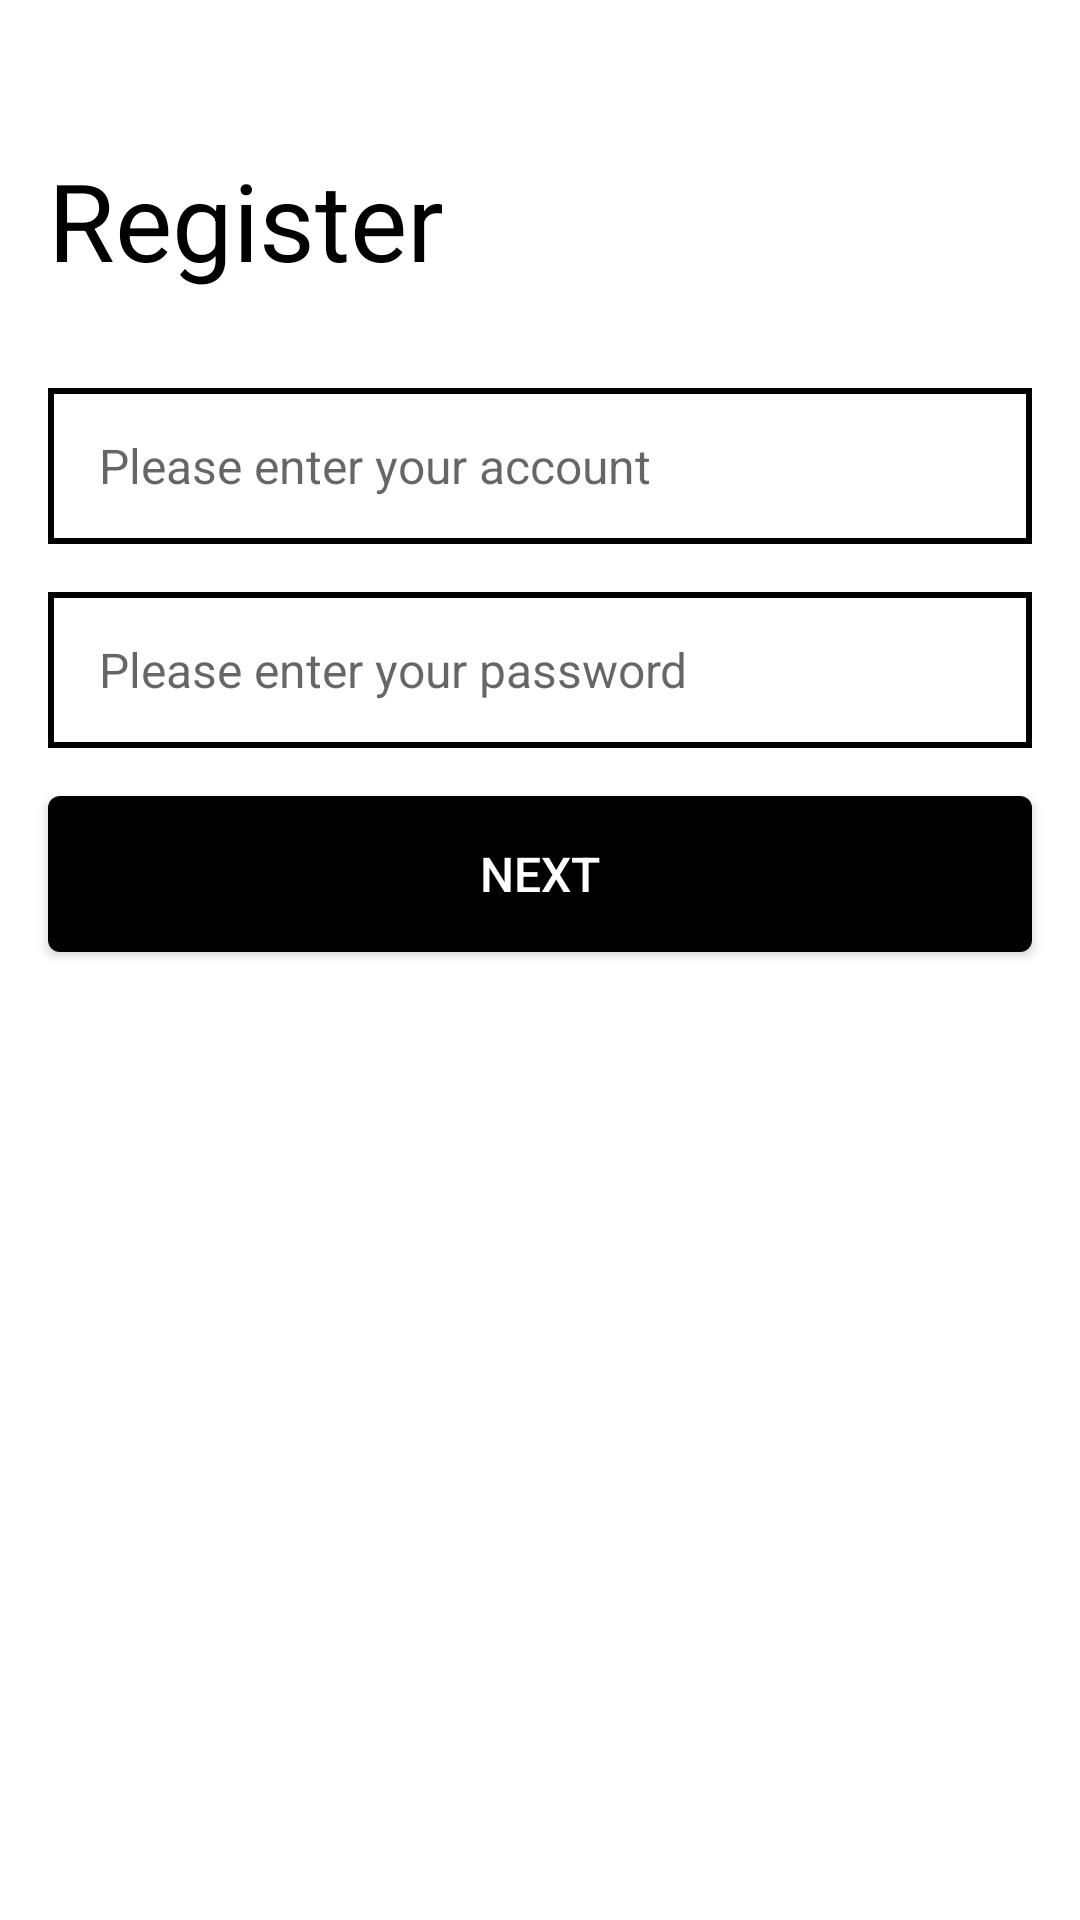

Here is an Android app screen rendered from its layout file. Give the layout XML and the strings, colors and styles it references.
<!-- AndroidManifest.xml: application theme Theme.SampleStructure -->
<!-- res/layout/fragment_register.xml -->
<?xml version="1.0" encoding="utf-8"?>
<layout xmlns:app="http://schemas.android.com/apk/res-auto">
    <androidx.constraintlayout.widget.ConstraintLayout xmlns:android="http://schemas.android.com/apk/res/android"
        android:layout_width="match_parent"
        android:layout_height="match_parent">

        <androidx.appcompat.widget.AppCompatImageView
            android:id="@+id/ivRegisterBack"
            android:layout_width="wrap_content"
            android:layout_height="wrap_content"
            android:layout_marginTop="16dp"
            android:layout_marginStart="16dp"
            android:src="@drawable/outline_arrow_back_black_24"
            app:layout_constraintTop_toTopOf="parent"
            app:layout_constraintStart_toStartOf="parent"/>

        <androidx.appcompat.widget.AppCompatTextView
            android:id="@+id/tvGegisterTitle"
            android:layout_width="wrap_content"
            android:layout_height="wrap_content"
            android:layout_marginStart="16dp"
            android:layout_marginTop="33dp"
            android:text="@string/activity_register_title"
            android:textColor="@color/black"
            android:textSize="36dp"
            app:layout_constraintTop_toBottomOf="@id/ivRegisterBack"
            app:layout_constraintStart_toStartOf="parent"/>

        <androidx.appcompat.widget.AppCompatEditText
            style="@style/InputBoxStyle1"
            android:id="@+id/etRegisterAccount"
            android:layout_marginTop="32dp"
            android:layout_marginStart="16dp"
            android:layout_marginEnd="16dp"
            android:inputType="text"
            android:hint="@string/activity_register_account_hint"
            app:layout_constraintTop_toBottomOf="@id/tvGegisterTitle"
            app:layout_constraintStart_toStartOf="parent"
            app:layout_constraintEnd_toEndOf="parent"/>

        <androidx.appcompat.widget.AppCompatEditText
            style="@style/InputBoxStyle1"
            android:id="@+id/etRegisterPassword"
            android:layout_marginStart="16dp"
            android:layout_marginEnd="16dp"
            android:layout_marginTop="16dp"
            android:inputType="textPassword"
            android:hint="@string/activity_register_password_hint"
            app:layout_constraintTop_toBottomOf="@id/etRegisterAccount"
            app:layout_constraintStart_toStartOf="parent"
            app:layout_constraintEnd_toEndOf="parent"/>

        <androidx.appcompat.widget.AppCompatButton
            style="@style/ButtonStyle1"
            android:id="@+id/btnNext"
            android:layout_width="0dp"
            android:layout_marginTop="16dp"
            android:layout_marginStart="16dp"
            android:layout_marginEnd="16dp"
            android:text="NEXT"
            app:layout_constraintTop_toBottomOf="@id/etRegisterPassword"
            app:layout_constraintStart_toStartOf="parent"
            app:layout_constraintEnd_toEndOf="parent"/>

        <FrameLayout
            android:id="@+id/flRegisterContainer"
            android:layout_width="match_parent"
            android:layout_height="match_parent"/>

    </androidx.constraintlayout.widget.ConstraintLayout>
</layout>
<!-- resources referenced by this layout -->
<resources>
  <color name="black">#FF000000</color>
  <string name="activity_register_account_hint">Please enter your account</string>
  <string name="activity_register_password_hint">Please enter your password</string>
  <string name="activity_register_title">Register</string>
  <style name="ButtonStyle1" parent="Widget.AppCompat.Button">
          <item name="android:layout_height">52dp</item>
          <item name="android:textColor">@color/white</item>
          <item name="android:textSize">16dp</item>
          <item name="android:background">@drawable/bg_outline_black_in_black_radius_2</item>
          <item name="android:gravity">center</item>
      </style>
  <style name="InputBoxStyle1" parent="Widget.AppCompat.EditText">
          <item name="android:layout_width">0dp</item>
          <item name="android:layout_height">52dp</item>
          <item name="android:paddingStart">17dp</item>
          <item name="android:paddingEnd">17dp</item>
          <item name="android:maxLength">20</item>
          <item name="android:maxLines">1</item>
          <item name="android:textColor">@color/black</item>
          <item name="android:textSize">16dp</item>
          <item name="android:background">@drawable/bg_outline_black_2</item>
      </style>
  <style name="Theme.SampleStructure" parent="Theme.MaterialComponents.Light.NoActionBar">
          
          <item name="colorPrimary">@color/purple_500</item>
          <item name="colorPrimaryVariant">@color/purple_700</item>
          <item name="colorOnPrimary">@color/white</item>
          
          <item name="colorSecondary">@color/teal_200</item>
          <item name="colorSecondaryVariant">@color/teal_700</item>
          <item name="colorOnSecondary">@color/black</item>
          
          <item name="android:statusBarColor">?attr/colorPrimaryVariant</item>
          
      </style>
  <color name="white">#FFFFFFFF</color>
  <!-- drawable bg_outline_black_in_black_radius_2 (drawable) -->
  <?xml version="1.0" encoding="utf-8"?>
  <shape xmlns:android="http://schemas.android.com/apk/res/android"
      android:shape="rectangle">
  
      <corners android:radius="4dp"/>
      <solid android:color="@color/black"/>
  </shape>
  <!-- drawable bg_outline_black_2 (drawable) -->
  <?xml version="1.0" encoding="utf-8"?>
  <shape xmlns:android="http://schemas.android.com/apk/res/android" android:shape="rectangle">
  
      <stroke android:width="2dp" android:color="@color/black"/>
      <solid android:color="@color/white"/>
  
  </shape>
  <color name="purple_500">#FF6200EE</color>
  <color name="purple_700">#FF3700B3</color>
  <color name="teal_200">#FF03DAC5</color>
  <color name="teal_700">#FF018786</color>
</resources>
